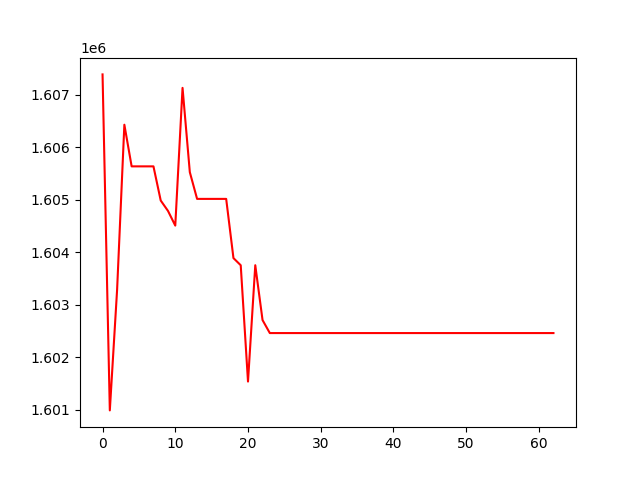

Values plotted in this chart, from the file beside it:
, 0
0, 1607388
1, 1600987
2, 1603282
3, 1606430
4, 1605636
5, 1605636
6, 1605636
7, 1605636
8, 1604985
9, 1604787
10, 1604508
11, 1607132
12, 1605526
13, 1605017
14, 1605017
15, 1605017
16, 1605017
17, 1605017
18, 1603888
19, 1603752
20, 1601536
21, 1603753
22, 1602708
23, 1602460
24, 1602460
25, 1602460
26, 1602460
27, 1602460
28, 1602460
29, 1602460
30, 1602460
31, 1602460
32, 1602460
33, 1602460
34, 1602460
35, 1602460
36, 1602460
37, 1602460
38, 1602460
39, 1602460
40, 1602460
41, 1602460
42, 1602460
43, 1602460
44, 1602460
45, 1602460
46, 1602460
47, 1602460
48, 1602460
49, 1602460
50, 1602460
51, 1602460
52, 1602460
53, 1602460
54, 1602460
55, 1602460
56, 1602460
57, 1602460
58, 1602460
59, 1602460
... 3 more rows
